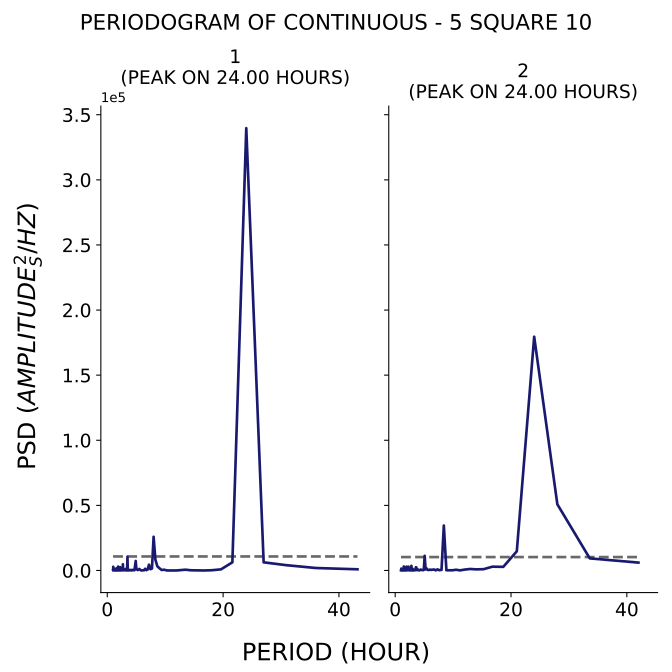

The data file committed next to this chart (first rows):
test, period, psd
1, 43.2, 910.2
1, 36.0, 1903
1, 30.86, 4099
1, 27.0, 6266
1, 24.0, 339672
1, 21.6, 6269
1, 19.64, 867.3
1, 18.0, 170.7
1, 16.62, 7.396
1, 15.43, 38.01
1, 14.4, 162.6
1, 13.5, 609.6
1, 12.71, 285.7
1, 12.0, 27.41
1, 11.37, 34.81
1, 10.8, 119.3
1, 10.29, 24.49
1, 9.818, 603.8
1, 9.391, 371.2
1, 9.0, 1747
1, 8.64, 3256
1, 8.308, 8324
1, 8.0, 25873
1, 7.714, 1493
1, 7.448, 981.9
1, 7.2, 4445
1, 6.968, 735.6
1, 6.75, 260.2
1, 6.545, 1326
1, 6.353, 144.9
1, 6.171, 175.7
1, 6.0, 11.6
1, 5.838, 81.02
1, 5.684, 479.6
1, 5.538, 1191
1, 5.4, 651.2
1, 5.268, 307.9
1, 5.143, 619.7
1, 5.023, 1431
1, 4.909, 7314
1, 4.8, 3960
1, 4.696, 215.8
1, 4.596, 150.4
1, 4.5, 459.8
1, 4.408, 137.7
1, 4.32, 390
1, 4.235, 430.8
1, 4.154, 21.48
1, 4.075, 337.5
1, 4.0, 386.5
1, 3.927, 343.1
1, 3.857, 87.24
1, 3.789, 454.8
1, 3.724, 516.4
1, 3.661, 41.66
1, 3.6, 635.6
1, 3.541, 119.4
1, 3.484, 10517
1, 3.429, 68.13
1, 3.375, 107.3
... 317 more rows
